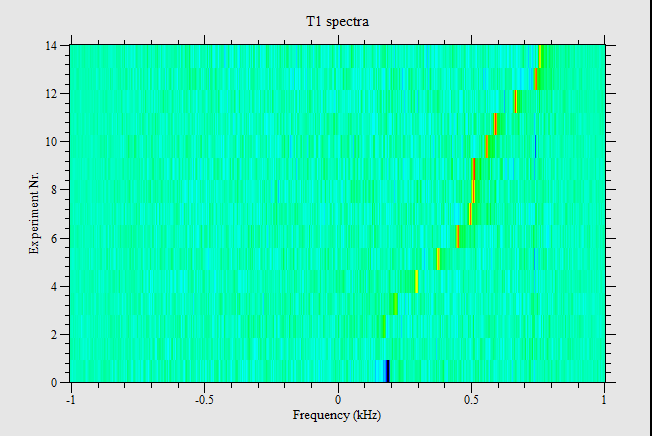

The table this chart was drawn from, first rows:
0.0379034, 0.0874659, -0.0723396, 0.279477, -0.128789, 0.0529874, -0.132161, 0.154628, -0.265757, 0.0314721, -0.0923838, 0.00703033, -0.214632, 0.0838168, -0.388894, -0.111606, -0.190912, -0.283235, -0.0956079, -0.273496, 0.0654868, -0.147155, -0.0702663, -0.0936457
0.279, -0.2119, 0.3251, 0.06237, 0.2676, 0.1003, 0.3025, 0.02286, 0.2458, 0.1404, 0.2948, 0.1762, 0.2323, 0.1898, 0.1799, 0.2272, 0.1738, 0.1652, 0.2225, 0.325, -0.05631, 0.3075, -0.1117, 0.02438
-0.01533, 0.3661, -0.1221, 0.1283, -0.02911, 0.03238, -0.06972, 0.1025, 0.02457, 0.03366, 0.03583, 0.1199, -0.0686, 0.2221, -0.1916, 0.08829, -0.0964, -0.1182, 0.0427, 0.03868, -0.06156, -0.07816, 0.1462, -0.04332
-0.09937, -0.02847, -0.12, -0.2037, 0.1439, -0.3136, 0.2976, -0.05108, 0.1678, 0.09369, 0.01463, 0.02835, -0.1204, -0.02263, 0.07646, -0.1681, 0.1395, -0.05565, 0.1433, 0.01805, -0.02057, -0.113, 0.2295, -0.1543
-0.08545, -0.04542, -0.004183, -0.1054, 0.08106, 0.0002677, 0.05841, 0.1956, -0.198, 0.1903, -0.3063, -0.06941, 0.0932, -0.2021, 0.009401, 0.06158, -0.1052, 0.003918, 0.002619, 0.04525, -0.1817, 0.06334, -0.1019, -0.1296
-0.04673, 0.3009, 0.02011, 0.1359, 0.0235, 0.3333, -0.178, 0.3016, -0.0553, 0.1995, -0.09308, 0.443, -0.3268, 0.2647, -0.3054, 0.199, -0.2386, 0.08797, -0.2696, 0.2328, -0.3414, 0.1042, -0.3452, 0.1217
0.4157, 0.1535, 0.05851, 0.2921, 0.1684, 0.05068, 0.1675, 0.2535, -0.04195, 0.1476, 0.1082, 0.1255, 0.01583, 0.1015, 0.1957, 0.04733, 0.02791, 0.2097, -0.1099, 0.03683, 0.1279, -0.08348, 0.1994, 0.07176
0.1284, -0.1601, 0.1813, -0.09332, 0.3253, 0.03031, 0.1695, 0.2227, 0.06342, 0.1668, 0.0887, 0.08544, 0.1535, 0.2353, 0.129, 0.2076, 0.1337, 0.3168, -0.006686, 0.4144, -0.1977, 0.3933, -0.315, 0.1862
-0.1335, -0.03489, -0.03238, -0.08154, 0.008627, 0.152, -0.01264, 0.02225, -0.04963, 0.1845, -0.1144, 0.0673, -0.05708, 0.01571, -0.03344, 0.05892, -0.1141, 0.1732, -0.1842, 0.003156, -0.207, 0.01139, -0.1423, -0.1142
0.07273, 0.1788, 0.04321, 0.255, 0.03039, 0.1983, 0.1101, 0.2176, 0.1079, 0.4204, -0.2421, 0.4594, -0.2147, 0.08708, -0.0844, 0.1463, 0.05583, 0.09269, -0.007461, 0.3728, -0.2131, 0.308, -0.2315, 0.1581
-0.02797, -0.2246, -0.003373, -0.06639, -0.07917, -0.1925, 0.287, -0.1695, 0.102, 0.1125, 0.1003, 0.04267, -0.008499, 0.01252, 0.05943, -0.09035, 0.1366, -0.02681, 0.2022, 0.04779, 0.07902, 0.05348, 0.2141, -0.01735
0.2536, 0.3446, 0.03345, 0.5011, -0.1304, 0.2018, 0.01621, 0.2122, -0.00994, 0.151, 0.1102, 0.2945, -0.13, 0.2676, -0.02349, 0.1525, -0.03814, 0.2134, -0.1341, 0.1454, -0.05086, -0.05383, 0.1062, 0.1355
-0.1352, 0.1429, 0.00343, 0.01721, 0.1241, -0.03349, 0.1752, 0.0603, 0.3259, 0.1123, 0.1827, 0.4026, 0.03237, 0.2487, 0.1209, 0.2084, 0.04836, 0.2259, 0.05489, 0.2122, 0.1024, 0.2251, -0.1113, 0.2641
0.1826, 0.1917, 0.1579, 0.253, 0.1166, 0.27, -0.001457, 0.2385, 0.03756, 0.2187, -0.05503, 0.1429, -0.1199, 0.1091, 0.1012, -0.07884, 0.2496, 0.04774, 0.2485, 0.2689, 0.09898, 0.3134, 0.0656, 0.2124
-0.04118, 0.009787, 0.03644, -0.03411, 0.111, -0.08056, 0.1477, -0.1593, 0.3451, -0.02905, 0.2663, 0.1686, 0.2396, 0.06683, 0.3242, 0.2277, 0.1809, 0.2459, 0.1452, 0.2434, 0.1631, 0.3413, -0.04711, 0.3218
